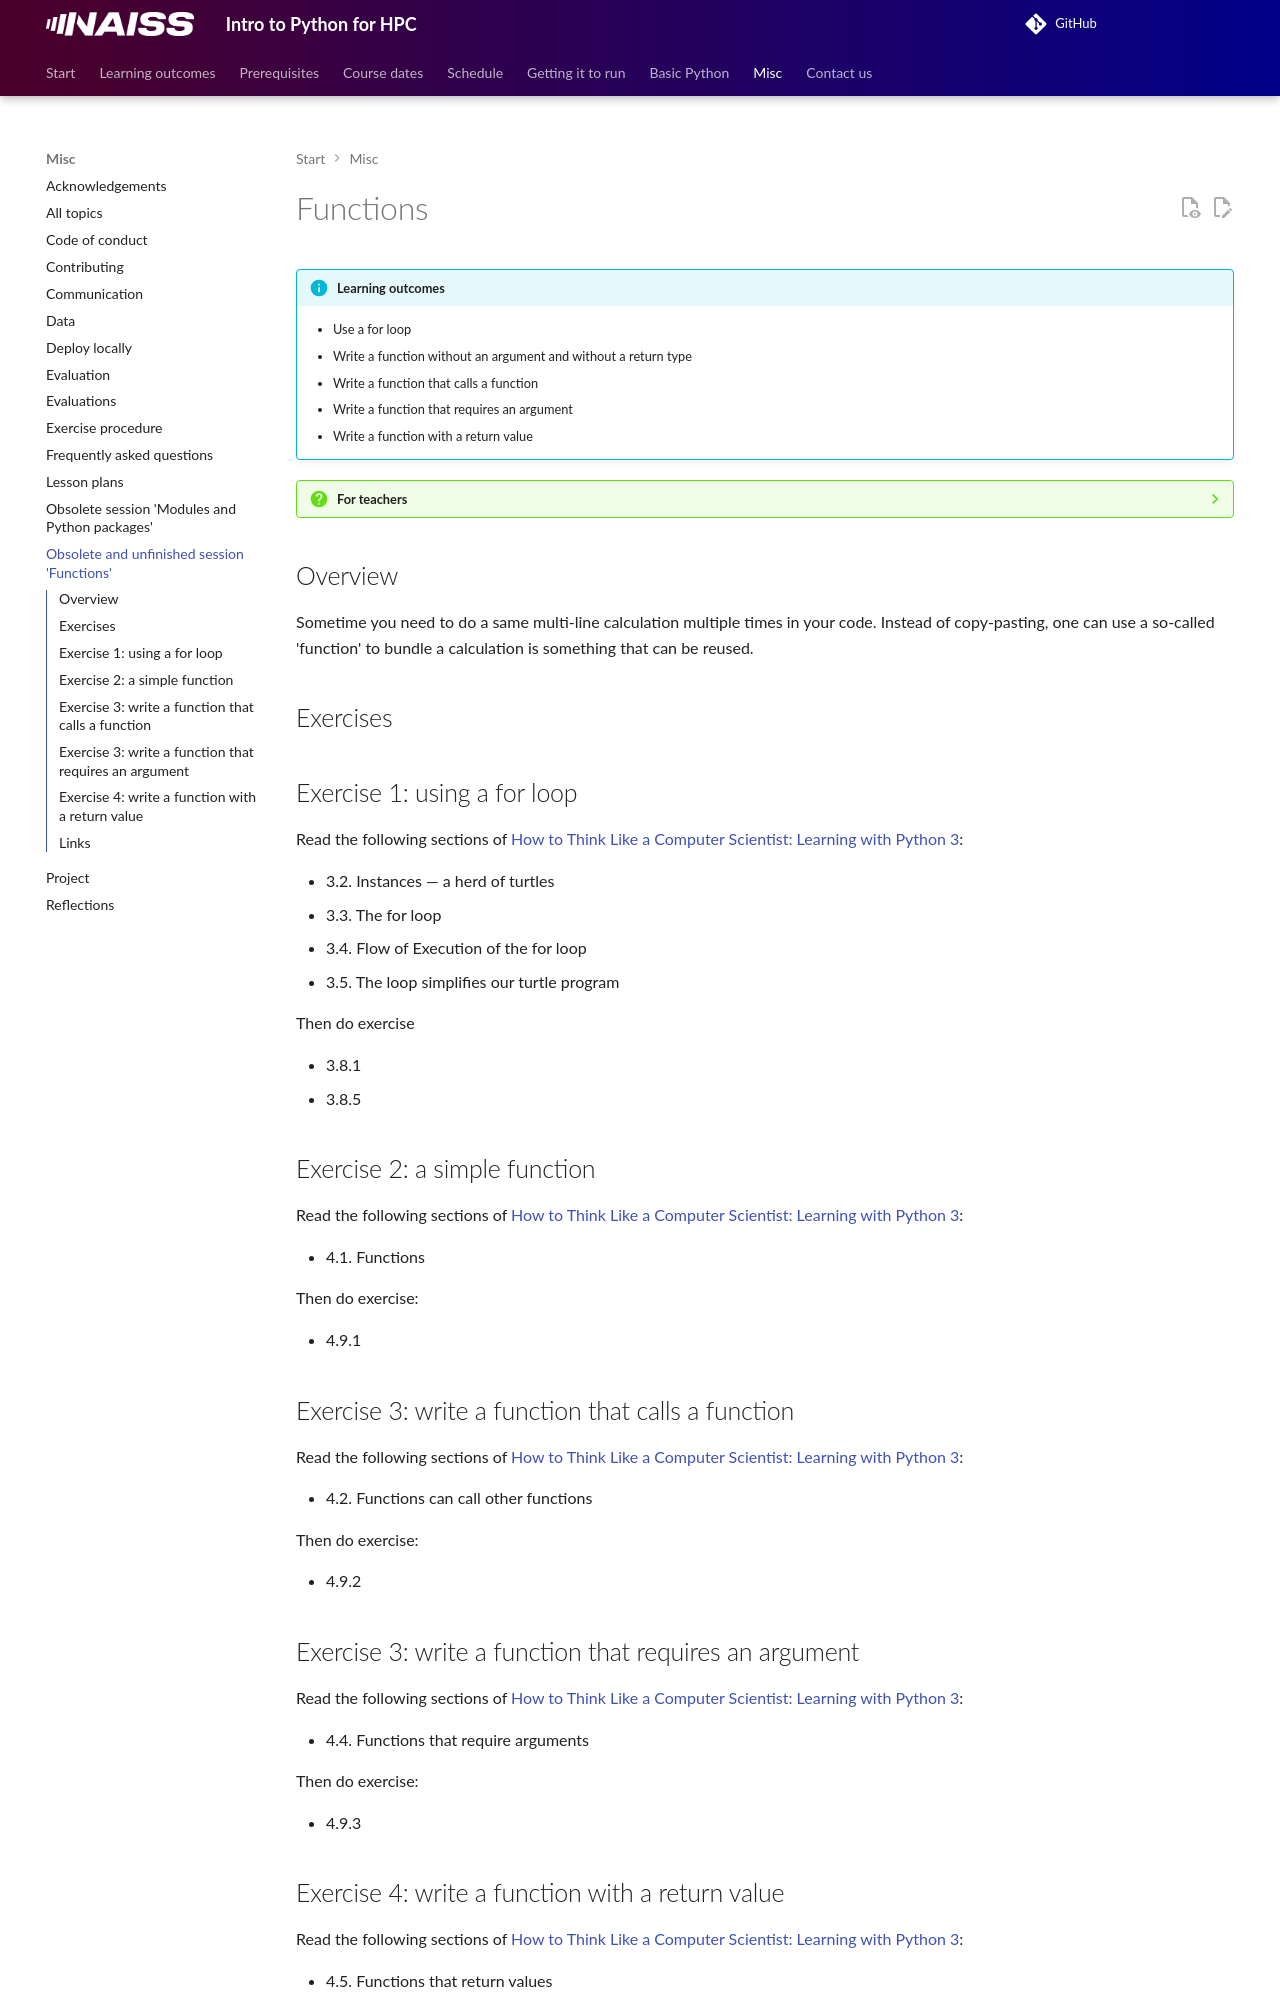

repository: UPPMAX/naiss_intro_python · page: sessions/functions/index.html · generator: mkdocs

# Functions

!!!- info "Learning outcomes"

    - Use a for loop
    - Write a function without an argument and without a return type
    - Write a function that calls a function
    - Write a function that requires an argument
    - Write a function with a return value

???- question "For teachers"

    Teaching goals are:

    - Learners have used a for loop
    - Learners have written functions

    Lesson plan:

    - 5 mins: prior knowledge
    - 5 mins: presentation
    - 15 mins: challenge
    - 5 mins: feedback

    Prior:

    - What are functions?
    - Why use functions?
    - Can you name some Python functions?

## Overview

Sometime you need to do a same multi-line calculation multiple times in your code.
Instead of copy-pasting, one can use a so-called 'function'
to bundle a calculation is something that can be reused.

## Exercises

## Exercise 1: using a for loop

Read the following sections of
[How to Think Like a Computer Scientist: Learning with Python 3](https://openbookproject.net/thinkcs/python/english3e/index.html):

- 3.2. Instances — a herd of turtles
- 3.3. The for loop
- 3.4. Flow of Execution of the for loop
- 3.5. The loop simplifies our turtle program

Then do exercise

- 3.8.1
- 3.8.5

## Exercise 2: a simple function

Read the following sections of
[How to Think Like a Computer Scientist: Learning with Python 3](https://openbookproject.net/thinkcs/python/english3e/index.html):

- 4.1. Functions

Then do exercise:

- 4.9.1

## Exercise 3: write a function that calls a function

Read the following sections of
[How to Think Like a Computer Scientist: Learning with Python 3](https://openbookproject.net/thinkcs/python/english3e/index.html):

- 4.2. Functions can call other functions

Then do exercise:

- 4.9.2

## Exercise 3: write a function that requires an argument

Read the following sections of
[How to Think Like a Computer Scientist: Learning with Python 3](https://openbookproject.net/thinkcs/python/english3e/index.html):

- 4.4. Functions that require arguments

Then do exercise:

- 4.9.3
